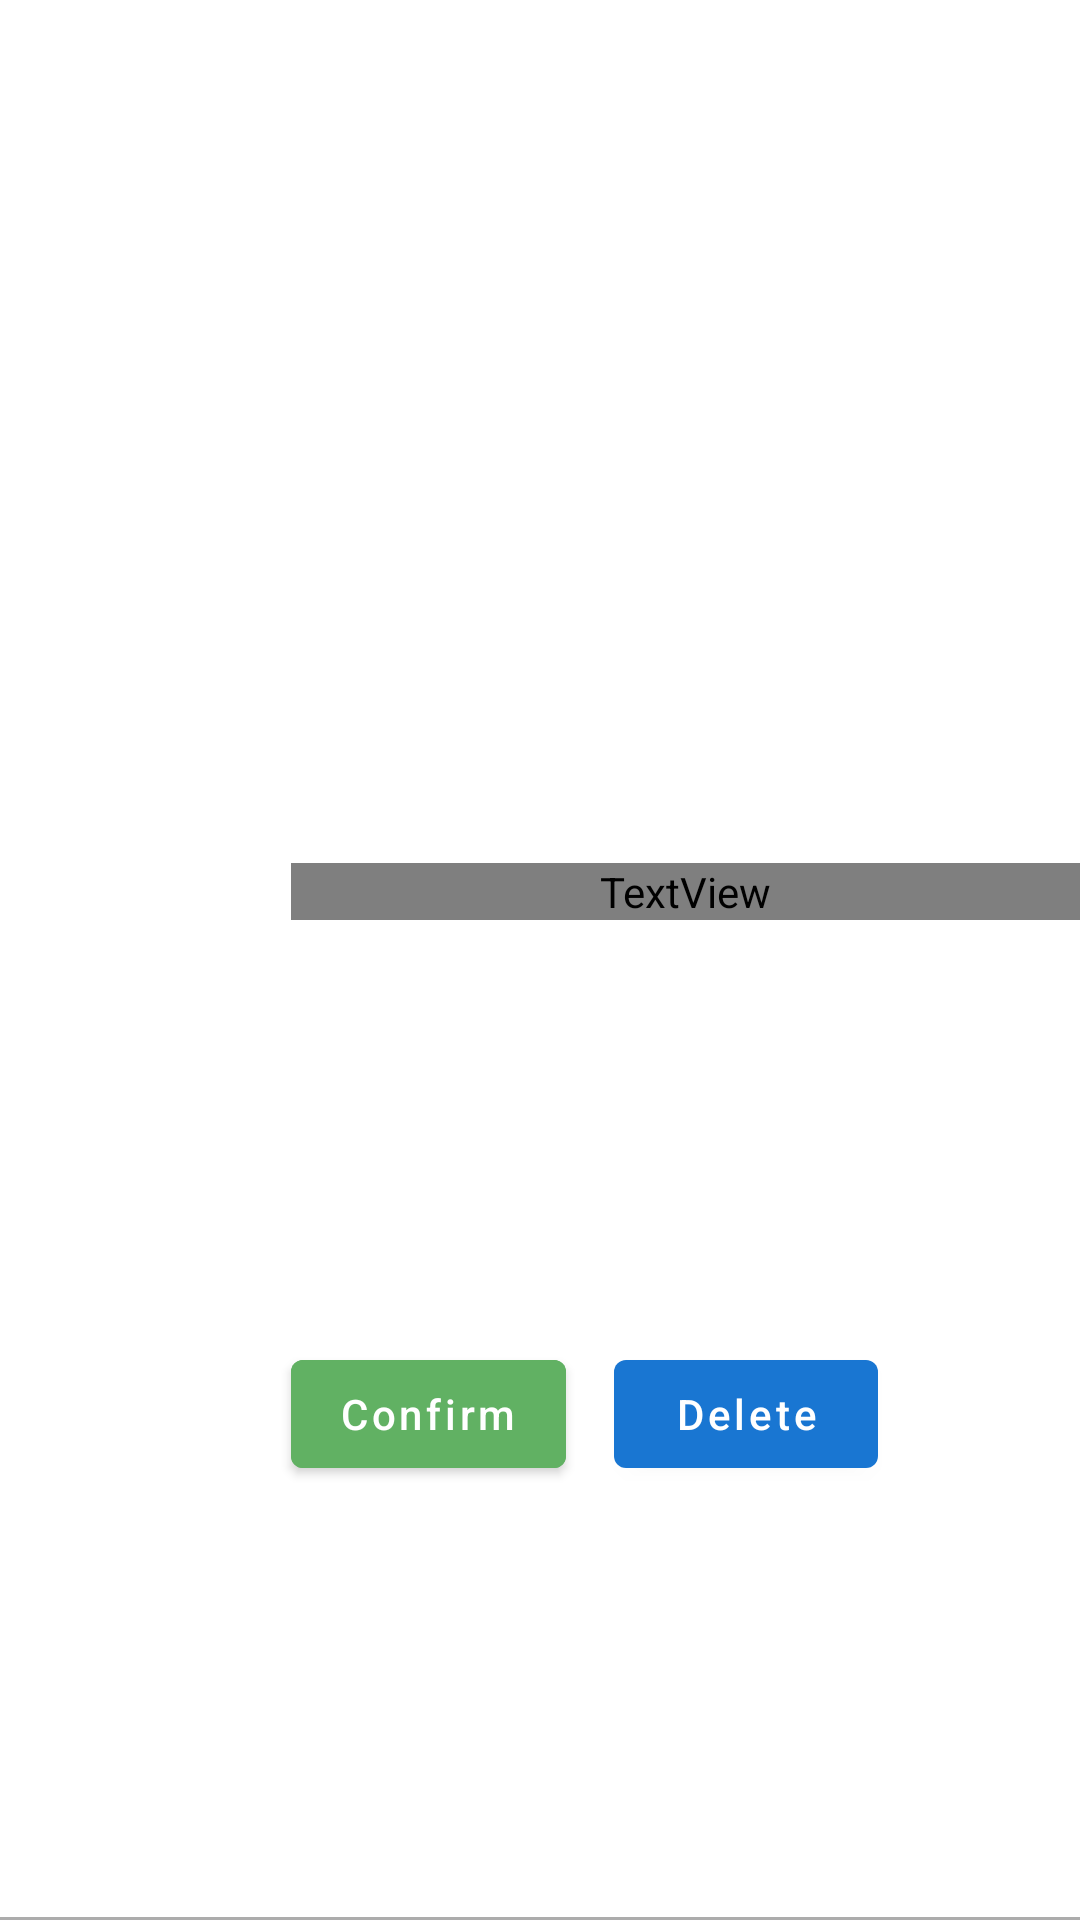

Reconstruct the res/layout file that produces this screen, plus the resources it refers to.
<!-- AndroidManifest.xml: application theme Theme.WeChat -->
<!-- res/layout/received_request_item.xml -->
<?xml version="1.0" encoding="utf-8"?>
<layout xmlns:android="http://schemas.android.com/apk/res/android"
    xmlns:app="http://schemas.android.com/apk/res-auto"
    xmlns:tools="http://schemas.android.com/tools">

    <data>
        <variable
            name="user"
            type="com.example.wechat.data.model.User" />
    </data>

    <androidx.constraintlayout.widget.ConstraintLayout
        android:layout_width="match_parent"
        android:layout_height="wrap_content"
        android:background="@color/white">

        <ImageView
            android:id="@+id/profileImageView"
            android:layout_width="65dp"
            android:layout_height="65dp"
            android:layout_marginStart="16dp"
            android:layout_marginTop="15dp"
            android:layout_marginBottom="15dp"
            app:layout_constraintBottom_toBottomOf="parent"
            app:layout_constraintStart_toStartOf="parent"
            app:layout_constraintTop_toTopOf="parent"
            app:setRoundImage="@{user}"
            app:srcCompat="@drawable/anonymous_profile" />

        <TextView
            android:id="@+id/nameTextView"
            android:layout_width="0dp"
            android:layout_height="wrap_content"
            android:layout_marginStart="16dp"
            android:ellipsize="end"
            android:fontFamily="@font/roboto_regular"
            android:textAppearance="@style/TextAppearance.MaterialComponents.Headline6"
            android:maxLines="2"
            android:text="@{user.username}"
            app:layout_constraintEnd_toEndOf="parent"
            app:layout_constraintStart_toEndOf="@+id/profileImageView"
            app:layout_constraintTop_toTopOf="@+id/profileImageView"
            tools:text="Micheal Jordan" />

        <com.google.android.material.button.MaterialButton
            android:id="@+id/confirmButton"
            android:layout_width="wrap_content"
            android:layout_height="wrap_content"
            android:layout_marginBottom="4dp"
            android:backgroundTint="@color/green"
            android:text="@string/confirm"
            app:shapeAppearance="@style/ShapeAppearance.MaterialComponents.MediumComponent"
            android:textAllCaps="false"
            app:layout_constraintBottom_toBottomOf="parent"
            app:layout_constraintStart_toStartOf="@+id/nameTextView"
            app:layout_constraintTop_toBottomOf="@id/nameTextView" />

        <com.google.android.material.button.MaterialButton
            android:id="@+id/deleteButton"
            android:layout_width="wrap_content"
            android:layout_height="wrap_content"
            android:layout_marginStart="16dp"
            android:layout_marginBottom="4dp"
            android:text="@string/delete"
            android:textAllCaps="false"
            app:shapeAppearance="@style/ShapeAppearance.MaterialComponents.MediumComponent"
            app:layout_constraintBottom_toBottomOf="parent"
            app:layout_constraintStart_toEndOf="@+id/confirmButton"
            app:layout_constraintTop_toBottomOf="@+id/nameTextView" />

        <TextView
            android:id="@+id/textView8"
            android:layout_width="match_parent"
            android:layout_height="1dp"
            android:background="?attr/dividerColor"
            app:layout_constraintBottom_toBottomOf="parent" />

    </androidx.constraintlayout.widget.ConstraintLayout>
</layout>
<!-- resources referenced by this layout -->
<resources>
  <color name="green">#61B163</color>
  <color name="white">#FFFFFFFF</color>
  <string name="confirm">Confirm</string>
  <string name="delete">Delete</string>
  <style name="Theme.WeChat" parent="Theme.MaterialComponents.DayNight.NoActionBar">
          
          <item name="colorPrimary">@color/primary_500</item>
          <item name="colorPrimaryVariant">@color/primary_700</item>
          <item name="colorOnPrimary">@color/white</item>
          <item name="android:textColorPrimary">@color/primary_500</item>
          
          <item name="colorSecondary">@color/secondary_500</item>
          <item name="colorSecondaryVariant">@color/secondary_700</item>
          <item name="colorOnSecondary">@color/black</item>
          
          <item name="android:statusBarColor" tools:targetApi="l">?attr/colorPrimaryVariant</item>
          
          <item name="colorSurface">@color/white</item>
          <item name="colorOnSurface">@color/black</item>
          <item name="dividerColor">@color/grey</item>
          <item name="textAppearanceBody1">@style/TextAppearance.WeChat.Body1</item>
      </style>
  <color name="primary_500">#1976d2</color>
  <color name="primary_700">#004ba0</color>
  <color name="secondary_500">#ab47bc</color>
  <color name="secondary_700">#790e8b</color>
  <color name="black">#FF000000</color>
  <color name="grey">#ACACAC</color>
  <style name="TextAppearance.WeChat.Body1" parent="TextAppearance.MaterialComponents.Body1">
          <item name="fontFamily">@font/roboto_regular</item>
          <item name="android:textStyle">normal</item>
      </style>
</resources>
